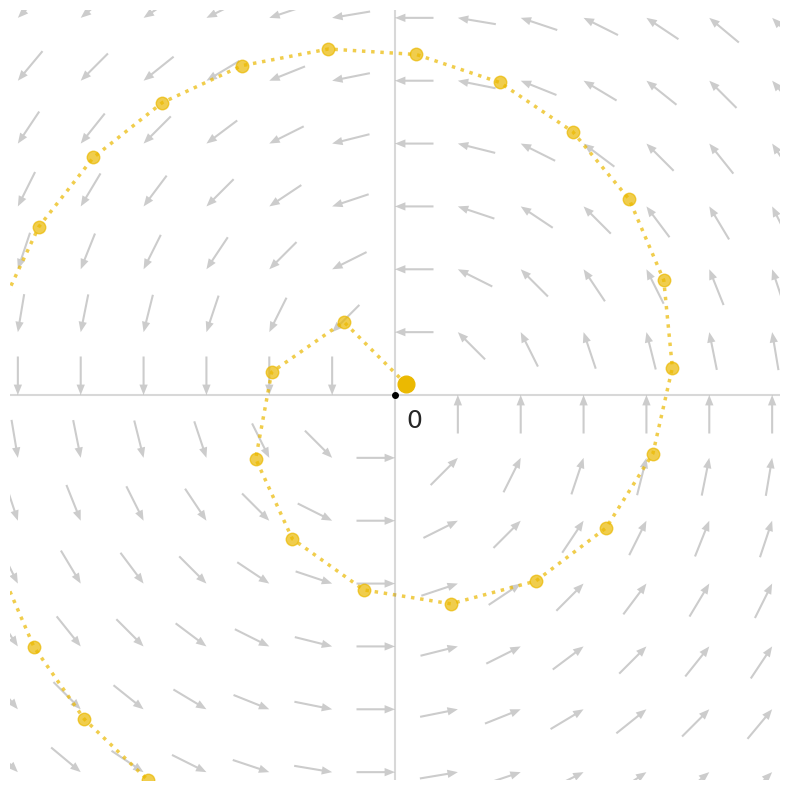

Generate this figure with matplotlib: (Note: this script raises an exception after producing the figure.)
import numpy as np
import matplotlib.pyplot as plt
import seaborn as sns

# Set the style
sns.set_style("white")

# Create a figure
plt.figure(figsize=(10, 10))

# Create grid points
x = np.linspace(-4, 4, 15)
y = np.linspace(-4, 4, 15)
X, Y = np.meshgrid(x, y)

# Calculate radius at each point
R = np.clip(np.sqrt(X**2 + Y**2), 0.01, None)

# Calculate field components - rotational field
U = np.where(R > 0.2, -Y/R, 0)
V = np.where(R > 0.2, X/R, 0)

# Plot the vector field
plt.quiver(X, Y, U, V, scale=20, width=0.0027, color='#CCCCCC', 
          headaxislength=5, headwidth=4, pivot='tip')

# Calculate trajectory
def get_field_at_point(x, y):
    r = max(np.sqrt(x**2 + y**2), 0.01)
    return -y/r, x/r  # Rotational field components

# Starting point
x0, y0 = 0.1, 0.1
points = [(x0, y0)]
x, y = x0, y0
learning_rate = 0.8

# Gradient descent
for _ in range(30):  # Increased steps to see more of the rotation
    dx, dy = get_field_at_point(x, y)
    x += learning_rate * dx
    y += learning_rate * dy
    points.append((x, y))
    
    # Stop if we reach the horizon
    if np.sqrt(x**2 + y**2) <= 0.2:
        break

# Convert points to arrays for plotting
trajectory = np.array(points)

# Plot trajectory
plt.plot(trajectory[:, 0], trajectory[:, 1], color='#EBB901', linewidth=2.5, linestyle='dotted', marker='o', markersize=9, alpha=0.7)
plt.plot(x0, y0, 'o', markeredgecolor='#EBB901', markerfacecolor='#EBB901', markersize=12)

# Style the plot
plt.axhline(y=0, color='gray', linestyle='-', alpha=0.3)
plt.axvline(x=0, color='gray', linestyle='-', alpha=0.3)
plt.xlim(-3.5, 3.5)
plt.ylim(-3.5, 3.5)
plt.gca().set_aspect('equal')

# Remove spines and ticks
sns.despine(top=True, right=True, left=True, bottom=True)
plt.gca().set_xticks([])
plt.gca().set_yticks([])

# Add origin marker and label
plt.plot(0, 0, 'ko', markersize=4)
plt.text(0.1, -0.3, r'$0$', fontsize=18)

plt.savefig('figures/expanding-trajectory.pdf', bbox_inches='tight')
plt.close()